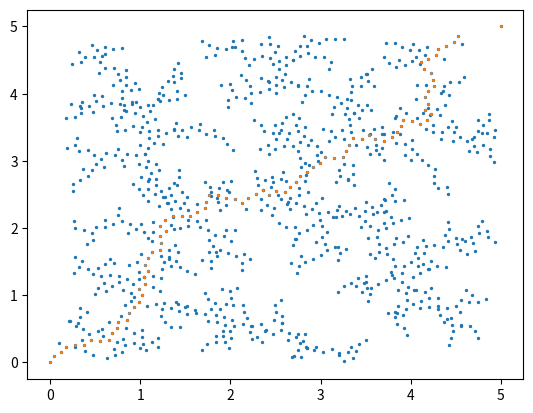

Python code for this plot:
import numpy
import random
import matplotlib.pyplot as plt 

start = [0,0]
goal = [5,5]
step = 0.1
error = 0.5

class Node():
    pos = [0,0]
    parent = [0,0]
    # cost = 0

coordinates = [0,0]
new_node = Node()
parent_node = Node()

L = []
initial_node = Node()
initial_node.pos = start
initial_node.parent = None
L.append(initial_node)

while True:
    coordinates = [numpy.random.uniform(start[0],goal[0]),numpy.random.uniform(start[1],goal[1])]
    min_dist = 10000
    for i in range(len(L)):
        dist = numpy.hypot((coordinates[0]-L[i].pos[0]),(coordinates[1]-L[i].pos[1]))
        if dist < min_dist:
            min_dist = dist
            parent_node = L[i]

    i_cap = (coordinates[0]-parent_node.pos[0])/numpy.hypot((coordinates[0]-parent_node.pos[0]),(coordinates[1]-parent_node.pos[1]))
    j_cap = (coordinates[1]-parent_node.pos[1])/numpy.hypot((coordinates[0]-parent_node.pos[0]),(coordinates[1]-parent_node.pos[1]))

    new_node.pos = [parent_node.pos[0]+step*i_cap,parent_node.pos[1]+step*j_cap]
    new_node.parent = [parent_node.pos[0],parent_node.pos[1]]
    L.append(None)
    L[-1] = Node()
    L[-1].pos = new_node.pos
    L[-1].parent = new_node.parent

    print(new_node.parent)

    radius = numpy.hypot((new_node.pos[0]-goal[0]),new_node.pos[1]-goal[1])
    if radius<error:
        print("Came close to target")
        L.append(None)
        L[-1] = Node()
        L[-1].pos = goal
        L[-1].parent = new_node.pos

        break

L1 = []
for j in range(len(L)):
    L1.append(L[j].pos)
L1 = numpy.array(L1)
x = L1[:,0]
y = L1[:,1]

plt.scatter(x,y,s=2)
plt.show()


Selected_Nodes = []
current_node = L[-1]
Selected_Nodes.append(current_node)
while True:

    for j in range(len(L)):
        if L[j].pos[0] == current_node.parent[0] and L[j].pos[1] == current_node.parent[1]:
            current_node = L[j]
            Selected_Nodes.append(current_node)
            break
    if current_node.parent == None:
        print("Reached start!")
        break

L2 = []
for k in range(len(Selected_Nodes)):
    L2.append(Selected_Nodes[k].pos)
L2 = numpy.array(L2)
x = L2[:,0]
y = L2[:,1]

plt.scatter(x,y,s=1)
plt.show()